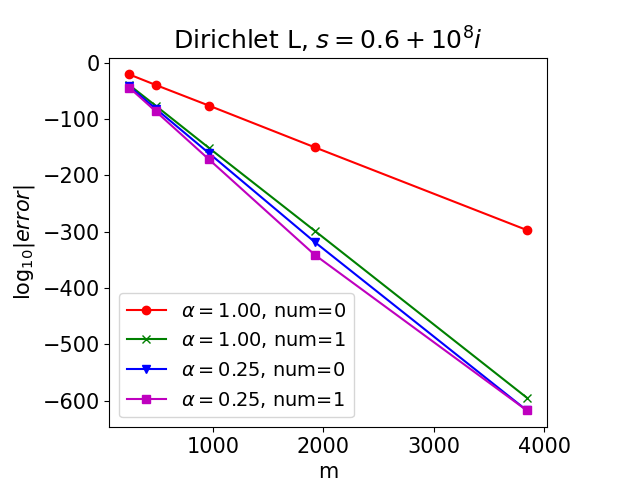

The table this chart was drawn from, first rows:
h, m, error_one_0, error_one_1, error_quarter_0, error_quarter_1
0.05, 241, -20.53, -39.28, -41.61, -43.89
0.025, 481, -39.27, -76.18, -81.33, -86.02
0.0125, 961, -75.78, -150.7, -160.1, -171
0.00625, 1921, -150, -298.2, -318.2, -340.9
0.003125, 3841, -296.8, -594.5, -617, -617
